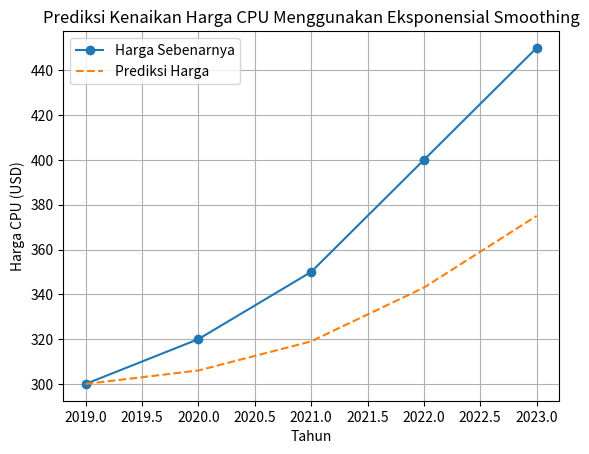

Write Python code to recreate this figure.
import numpy as np
import matplotlib.pyplot as plt

# Data harga CPU dalam 5 tahun terakhir (contoh data, bisa diganti dengan data asli)
tahun = np.array([2019, 2020, 2021, 2022, 2023])
harga_cpu = np.array([300, 320, 350, 400, 450])  # Harga dalam satuan tertentu, misalnya USD

# Parameter smoothing untuk eksponensial smoothing (bisa di-tune)
alpha = 0.3

# Fungsi untuk eksponensial smoothing
def eksponensial_smoothing(data, alpha):
    hasil = np.zeros_like(data)
    hasil[0] = data[0]  # Inisialisasi nilai pertama
    for t in range(1, len(data)):
        hasil[t] = alpha * data[t] + (1 - alpha) * hasil[t-1]
    return hasil

# Menghitung prediksi harga menggunakan eksponensial smoothing
prediksi_harga = eksponensial_smoothing(harga_cpu, alpha)

# Menampilkan hasil
plt.plot(tahun, harga_cpu, label='Harga Sebenarnya', marker='o')
plt.plot(tahun, prediksi_harga, label='Prediksi Harga', linestyle='--')
plt.xlabel('Tahun')
plt.ylabel('Harga CPU (USD)')
plt.title('Prediksi Kenaikan Harga CPU Menggunakan Eksponensial Smoothing')
plt.legend()
plt.grid(True)
plt.show()